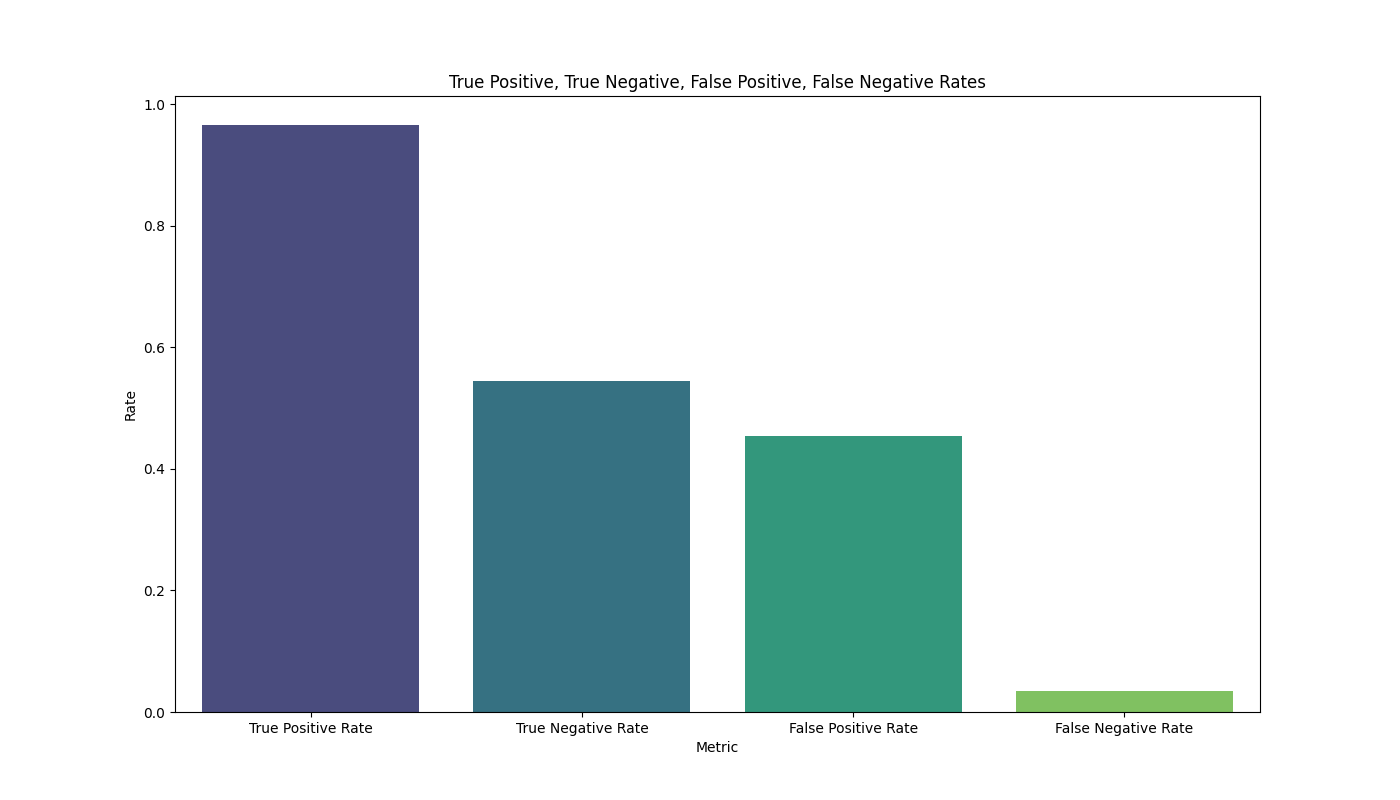

The table this chart was drawn from, first rows:
Metric, Rate
True Positive Rate, 0.966
True Negative Rate, 0.545
False Positive Rate, 0.455
False Negative Rate, 0.034
